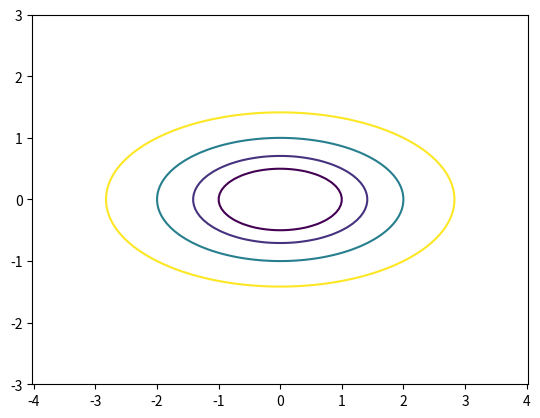

The matplotlib source for this figure:
import numpy as np
import matplotlib.pyplot as plt

w1, w2 = np.meshgrid(np.linspace(-3, 3, 100), np.linspace(-3, 3, 100))
f = w1**2 + 4*w2**2
plt.contour(w1, w2, f, levels=[1, 2, 4, 8])
plt.axis('equal')
plt.show()
